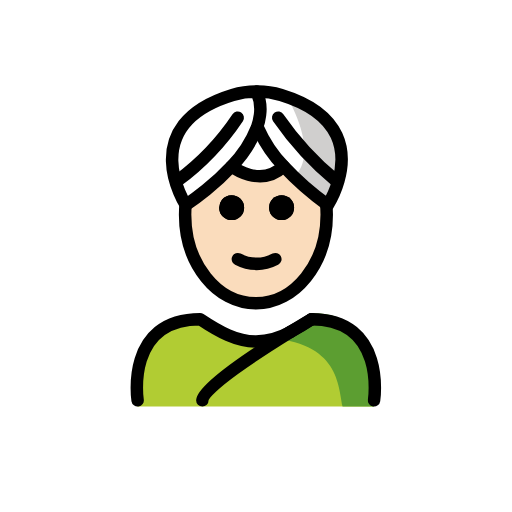
t = 0.00 s
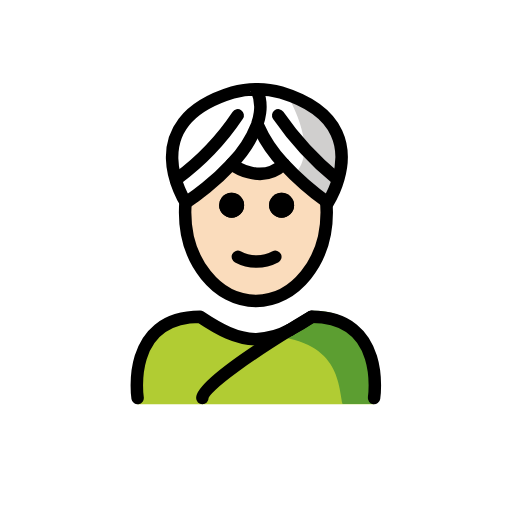
t = 0.48 s
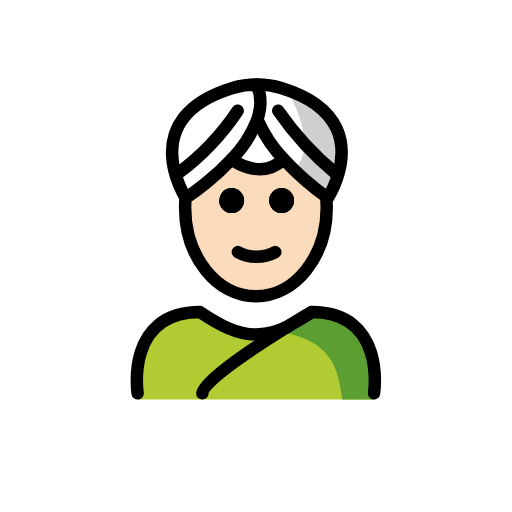
t = 1.43 s
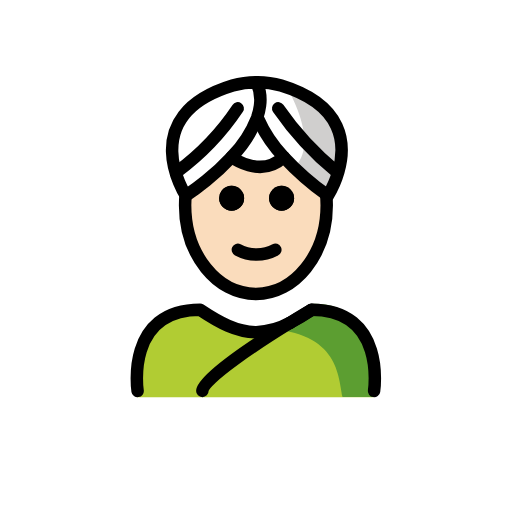
t = 1.90 s
t = 2.38 s: frame unchanged from t = 1.43 s, image omitted
t = 3.33 s: frame unchanged from t = 0.48 s, image omitted

The animated SVG that drew these frames (rendered in a browser with its animation timeline set to each time). Animation: 1 SMIL element (animateTransform=1); one cycle of 3.80 s, repeats indefinitely.

<?xml version='1.0' encoding='utf-8'?>
<svg xmlns="http://www.w3.org/2000/svg" id="emoji" viewBox="-5 -5 82 82" width="200" height="200" role="img">
  <title>OpenMoji: woman wearing turban: light skin tone</title><g><g id="color">
    <path fill="#d0cfce" d="M40.9512,10.512s5.4813,8.9463,1.1446,12.8282l5.4149,4.4923S55.823,15.611,40.9512,10.512Z" />
    <path fill="#b1cc33" d="M54.8642,60.1073s2-13.7973-10-13.7973c-3.1918,2.1192-5.9264,3.5837-9,3.5775h.125c-3.0736.0062-5.8081-1.4583-9-3.5775-12,0-10,13.7973-10,13.7973" />
    <path fill="#5c9e31" d="M45.2573,45.1632c-3.1127,2.0751-4.9833,3.24-8.9725,3.8184,12.8266.404,12.8266,7.1793,13.575,11.1071h5.02S57.0405,45.1632,45.2573,45.1632Z" />
  </g>
  <g id="skin">
    <g id="skin-2">
      <path fill="#fadcbc" d="M47.02,26.7651a17.639,17.639,0,0,1,.32,3.36c0,7.83-5.08,14.18-11.34,14.18s-11.34-6.35-11.34-14.18A8.8677,8.8677,0,0,1,25,27l.74-.995C28.14,23.9925,34.2985,20.9667,36,23c2.8123-2.0267,8.7265,1.6022,10.18,3.005L47,27C47.08,27.32,46.96,26.4351,47.02,26.7651ZM41,29c0-1.1.11-2.235-1-2.235-1.1,0-1,1.135-1,2.235,0,1.11-.1,1,1,1C41.11,30,41,30.11,41,29Zm-2,8c.49-.25,1.14.065.9-.425a.9935.9935,0,0,0-1.3292-.4554l-.0108.0054a5.383,5.383,0,0,1-5.11,0,.9879.9879,0,0,0-1.33.429l-.01.021c-.25.49,1.39.175,1.89.425,1.14.57.85,1,2,1A6.2213,6.2213,0,0,0,39,37Zm-6-8c0-1.1.11-2.235-1-2.235-1.1,0-1,1.135-1,2.235,0,1.11-.1,1,1,1C33.11,30,33,30.11,33,29Z" />
    </g>
  </g>
  <g id="line">
    <path fill="none" stroke="#000" stroke-miterlimit="10" stroke-width="2" d="M24.7614,27.38a17.585,17.585,0,0,0-.1145,2.0118c0,7.83,5.08,14.18,11.34,14.18s11.34-6.35,11.34-14.18a17.8642,17.8642,0,0,0-.1132-2.0119" />
    <path d="M40.0984,26.2525a2,2,0,1,1-2,2A2,2,0,0,1,40.0984,26.2525Z" />
    <path d="M39.9884,36.0625a.9935.9935,0,0,1-.4392,1.3346l-.0108.0054a7.33,7.33,0,0,1-6.89,0,1.0108,1.0108,0,0,1-.45-1.34.9935.9935,0,0,1,1.3292-.4554l.0108.0054a5.383,5.383,0,0,0,5.11,0,.9935.9935,0,0,1,1.3346.4391Z" />
    <path d="M32.0984,26.2525a2,2,0,1,1-2,2,2.0258,2.0258,0,0,1,.45-1.27A2.0008,2.0008,0,0,1,32.0984,26.2525Z" />
    <path d="M40.0984,26.2525a2,2,0,1,1-2,2A2,2,0,0,1,40.0984,26.2525Z" />
    <path d="M32.0984,26.2525a2,2,0,1,1-2,2,2.0258,2.0258,0,0,1,.45-1.27A2.0008,2.0008,0,0,1,32.0984,26.2525Z" />
    <path fill="none" stroke="#000" stroke-linecap="round" stroke-linejoin="round" stroke-width="2" d="M44.9084,46.1125c12,0,10,13,10,13" />
    <path fill="none" stroke="#000" stroke-linecap="round" stroke-linejoin="round" stroke-width="2" d="M41.4684,48.1825a35.3441,35.3441,0,0,0,3.33-2" />
    <path fill="none" stroke="#000" stroke-linecap="round" stroke-linejoin="round" stroke-width="2" d="M17.0384,59.1125s-2-13,10-13c3.14,2.09,5.84,3.55,8.87,3.59h.13a12.204,12.204,0,0,0,5.42-1.51" />
    <path fill="none" stroke="#000" stroke-linecap="round" stroke-linejoin="round" stroke-width="2" d="M24.8484,27.7725c.33-.22,1.59-1.07,3.17-2.35a39.4579,39.4579,0,0,0,4.08-3.79,18.7212,18.7212,0,0,0,4.07-6.24,9.0835,9.0835,0,0,0,.47-1.95,6.8916,6.8916,0,0,0-.53-3.75c0-.01-.01-.02-.01-.03a13.1,13.1,0,0,0-3.84.54c-15.84,4.84-7.5,17.63-7.5,17.63l.09-.06" />
    <path fill="none" stroke="#000" stroke-linecap="round" stroke-linejoin="round" stroke-width="2" d="M23.4084,23.9625a40.6219,40.6219,0,0,0,9.66-10.11" />
    <path fill="none" stroke="#000" stroke-linecap="round" stroke-linejoin="round" stroke-width="2" d="M47.4084,27.7625a46.0977,46.0977,0,0,1-6.98-6.13,21.3536,21.3536,0,0,1-4.13-6.19" />
    <path fill="none" stroke="#000" stroke-linecap="round" stroke-linejoin="round" stroke-width="2" d="M36.1684,9.6625a13.2154,13.2154,0,0,1,3.85.54c10.25,3.13,10.37,9.6,9.18,13.76a15.5842,15.5842,0,0,1-1.69,3.87s-.03-.02-.1-.07" />
    <path fill="none" stroke="#000" stroke-linecap="round" stroke-linejoin="round" stroke-width="2" d="M48.8584,23.9625a49.7138,49.7138,0,0,1-9.3-10.11" />
    <path fill="none" stroke="#000" stroke-linecap="round" stroke-linejoin="round" stroke-width="2" d="M32.0984,21.6325s4.59,3.57,8.33,0h.01" />
    <path fill="none" stroke="#000" stroke-linecap="round" stroke-linejoin="round" stroke-width="2" d="M44.9084,46.1125a.9213.9213,0,0,0-.11.07c-.37.21-1.64.96-3.33,2a.01.01,0,0,1-.01.01c-5.09,3.14-14.05,8.95-14.05,10.92" />
  </g>
<animateTransform attributeName="transform" type="translate" values="0 0;0 -1.5;0 0" dur="3.8s" repeatCount="indefinite" /></g></svg>
